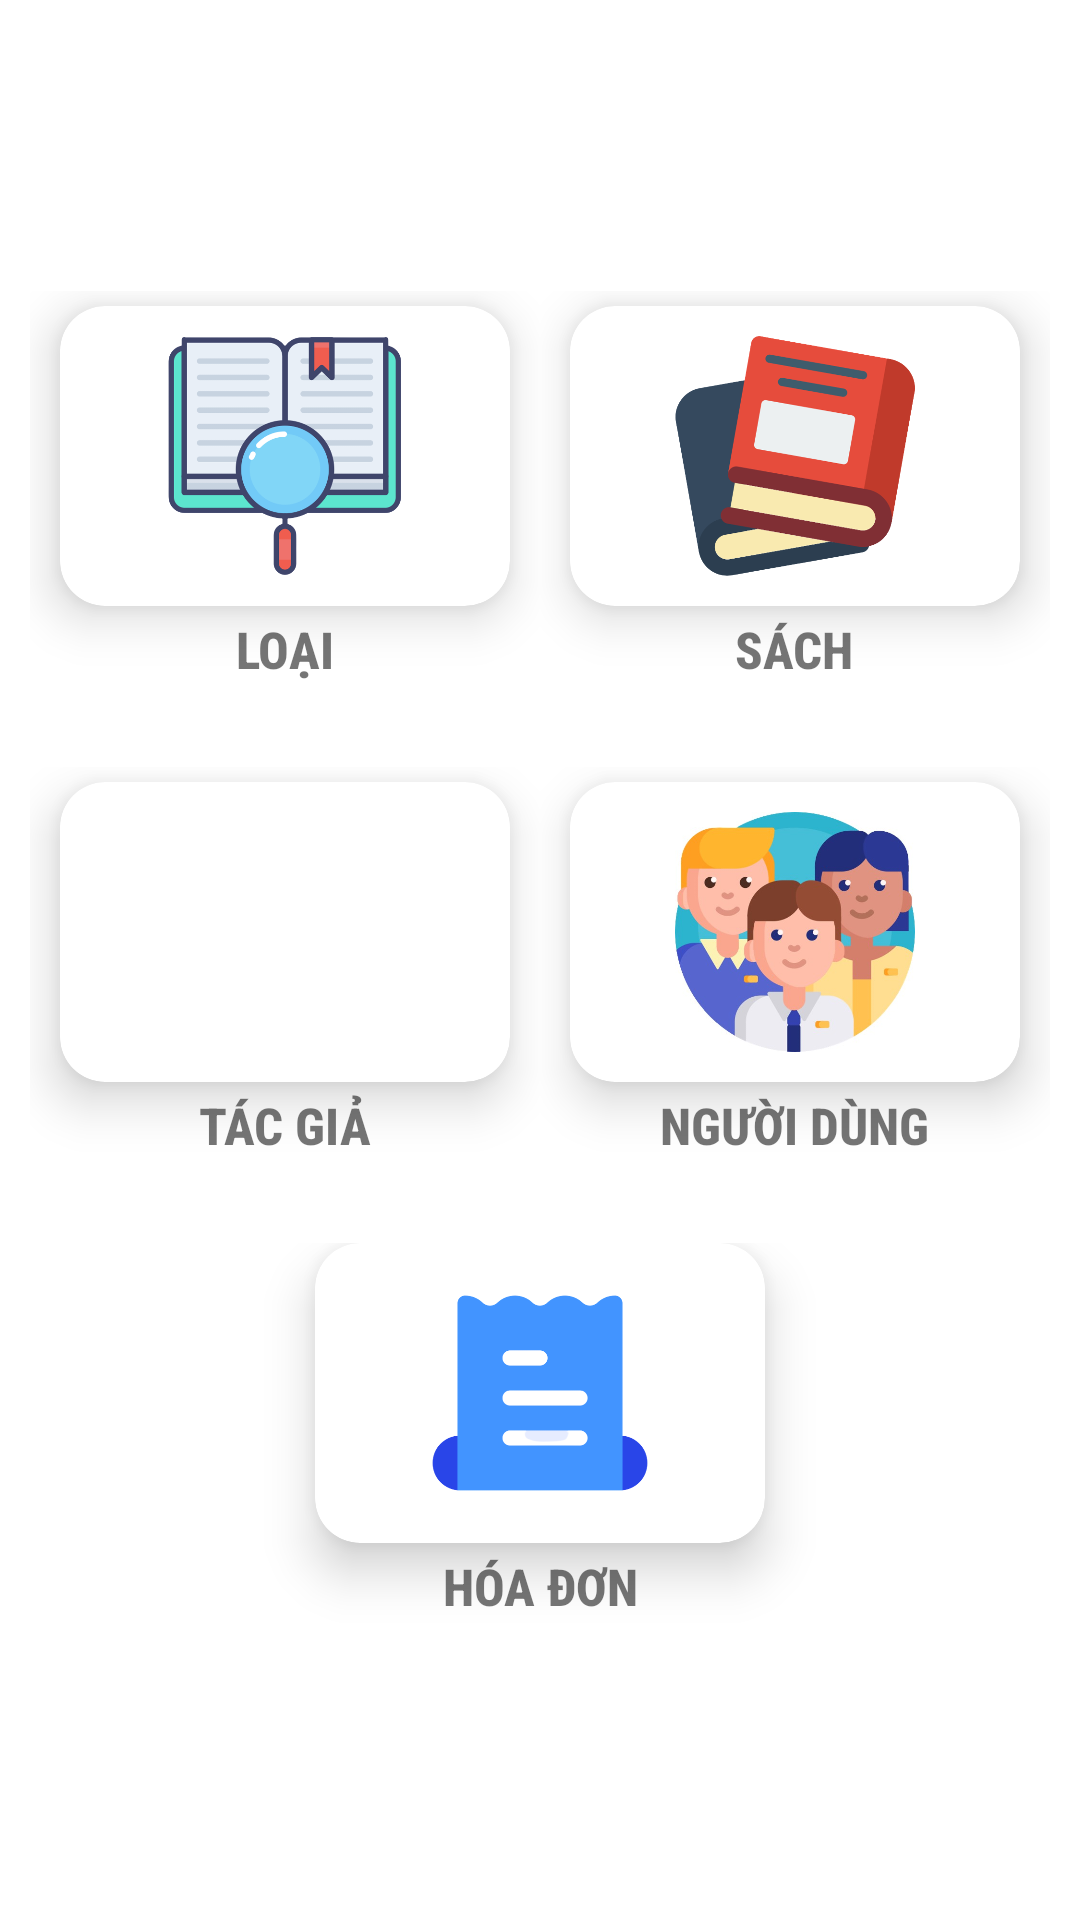

The Android layout XML behind this screen, and the referenced resources:
<!-- AndroidManifest.xml: application theme AppTheme.NoStatusBar -->
<!-- res/layout/fragment_quanly_menu.xml -->
<?xml version="1.0" encoding="utf-8"?>
<LinearLayout xmlns:android="http://schemas.android.com/apk/res/android"
    xmlns:app="http://schemas.android.com/apk/res-auto"
    xmlns:tools="http://schemas.android.com/tools"
    android:layout_width="match_parent"
    android:weightSum="3.25"
    android:gravity="center"
    android:layout_height="match_parent"
    android:orientation="vertical">
    <LinearLayout
        android:layout_margin="10sp"
        android:gravity="center"
        android:layout_weight="1"
        android:orientation="horizontal"
        android:layout_width="match_parent"
        android:layout_height="0dp">
        <LinearLayout
            android:layout_weight="1"
            android:layout_width="0dp"
            android:layout_height="match_parent"
            android:gravity="center"
            android:orientation="vertical">

            <androidx.cardview.widget.CardView
                android:id="@+id/btnFMLoai"
                android:layout_width="150dp"
                android:layout_height="100dp"
                app:cardCornerRadius="15dp"
                app:cardElevation="10dp">

                <ImageView
                    android:layout_width="match_parent"
                    android:layout_height="match_parent"
                    android:layout_margin="10dp"
                    android:src="@drawable/ic_book_6" />

            </androidx.cardview.widget.CardView>

            <TextView
                android:layout_width="wrap_content"
                android:layout_height="wrap_content"
                android:layout_margin="3sp"
                android:fontFamily="sans-serif-condensed-medium"
                android:text="Loại"
                android:textAllCaps="true"
                android:textSize="17sp"
                android:textStyle="bold" />
        </LinearLayout>
        <LinearLayout

            android:layout_weight="1"
            android:layout_width="0dp"
            android:layout_height="match_parent"
            android:gravity="center"
            android:orientation="vertical"
            >

            <androidx.cardview.widget.CardView
                android:id="@+id/btnFMSach"
                android:layout_width="150dp"
                android:layout_height="100dp"
                app:cardCornerRadius="15dp"
                app:cardElevation="10dp"

                >

                <ImageView

                    android:layout_width="match_parent"
                    android:layout_height="match_parent"
                    android:layout_margin="10dp"
                    android:src="@drawable/ic_sach" />
            </androidx.cardview.widget.CardView>

            <TextView

                android:layout_width="wrap_content"
                android:layout_height="wrap_content"
                android:layout_margin="3sp"
                android:fontFamily="sans-serif-condensed-medium"
                android:text="Sách"
                android:textSize="17sp"
                android:textAllCaps="true"
                android:textStyle="bold" />
        </LinearLayout>

    </LinearLayout>






    <LinearLayout
        android:layout_margin="10sp"
        android:gravity="center"
        android:layout_weight="1"
        android:orientation="horizontal"
        android:layout_width="match_parent"
        android:layout_height="0dp"
        >
        <LinearLayout
            android:layout_weight="1"
            android:layout_width="0dp"
            android:layout_height="match_parent"
            android:gravity="center"
            android:orientation="vertical"

            >
            <androidx.cardview.widget.CardView
                android:id="@+id/btnFMTacGia"
                android:layout_width="150dp"
                android:layout_height="100dp"
                app:cardCornerRadius="15dp"
                app:cardElevation="10dp"
                >
                <ImageView

                    android:src="@drawable/ic_write"
                    android:layout_width="match_parent"
                    android:layout_height="match_parent"
                    android:layout_margin="10dp"/>
            </androidx.cardview.widget.CardView>
            <TextView
                android:fontFamily="sans-serif-condensed-medium"
                android:layout_margin="3dp"
                android:textSize="17sp"
                android:textStyle="bold"
                android:text="Tác giả"
                android:textAllCaps="true"
                android:layout_width="wrap_content"
                android:layout_height="wrap_content"/>
        </LinearLayout>
        <LinearLayout

            android:layout_weight="1"
            android:layout_width="0dp"
            android:layout_height="match_parent"
            android:gravity="center"
            android:orientation="vertical"
            >
            <androidx.cardview.widget.CardView
                android:id="@+id/btnFMUser"
                android:layout_width="150dp"
                android:layout_height="100dp"
                app:cardCornerRadius="15dp"
                app:cardElevation="10dp"

                android:text="Người dùng">
                <ImageView
                    android:src="@drawable/ic_people"
                    android:layout_width="match_parent"
                    android:layout_height="match_parent"
                    android:layout_margin="10dp"/>
            </androidx.cardview.widget.CardView>
            <TextView
                android:fontFamily="sans-serif-condensed-medium"
                android:layout_margin="3dp"
                android:textSize="17sp"
                android:textStyle="bold"
                android:text="Người dùng"
                android:textAllCaps="true"
                android:layout_width="wrap_content"
                android:layout_height="wrap_content"/>
        </LinearLayout>
    </LinearLayout>
    <LinearLayout
        android:layout_margin="10sp"
        android:weightSum="2"
        android:layout_width="match_parent"
        android:layout_height="wrap_content">
        <LinearLayout

            android:layout_weight="2"
            android:layout_width="0dp"
            android:layout_height="match_parent"
            android:gravity="center"
            android:orientation="vertical"
            >
            <androidx.cardview.widget.CardView
                android:id="@+id/btnFMHoaDon"
                android:layout_width="150dp"
                android:layout_height="100dp"
                app:cardCornerRadius="15dp"
                app:cardElevation="10dp"

                >
                <ImageView

                    android:src="@drawable/ic_invoice"
                    android:layout_width="match_parent"
                    android:layout_height="match_parent"
                    android:layout_margin="10dp"/>
            </androidx.cardview.widget.CardView>
            <TextView
                android:fontFamily="sans-serif-condensed-medium"
                android:layout_margin="3dp"
                android:textSize="17sp"
                android:textStyle="bold"
                android:text="Hóa đơn"
                android:gravity="center"
                android:textAllCaps="true"
                android:layout_width="match_parent"
                android:layout_height="wrap_content"/>
        </LinearLayout>
    </LinearLayout>

</LinearLayout>
<!-- resources referenced by this layout -->
<resources>
  <!-- drawable ic_book_6: png bitmap (drawable, 44536 bytes) -->
  <!-- drawable ic_invoice: png bitmap (drawable, 19545 bytes) -->
  <!-- drawable ic_people: png bitmap (drawable, 197422 bytes) -->
  <!-- drawable ic_sach: png bitmap (drawable, 56167 bytes) -->
  <style name="AppTheme.NoStatusBar" parent="AppTheme">
          <item name="android:windowFullscreen">true</item>
      </style>
  <style name="AppTheme" parent="Theme.MaterialComponents.Light.DarkActionBar">
          
          <item name="colorPrimary">@color/xanh_btn</item>
      </style>
  <color name="xanh_btn">#1fb497</color>
</resources>
